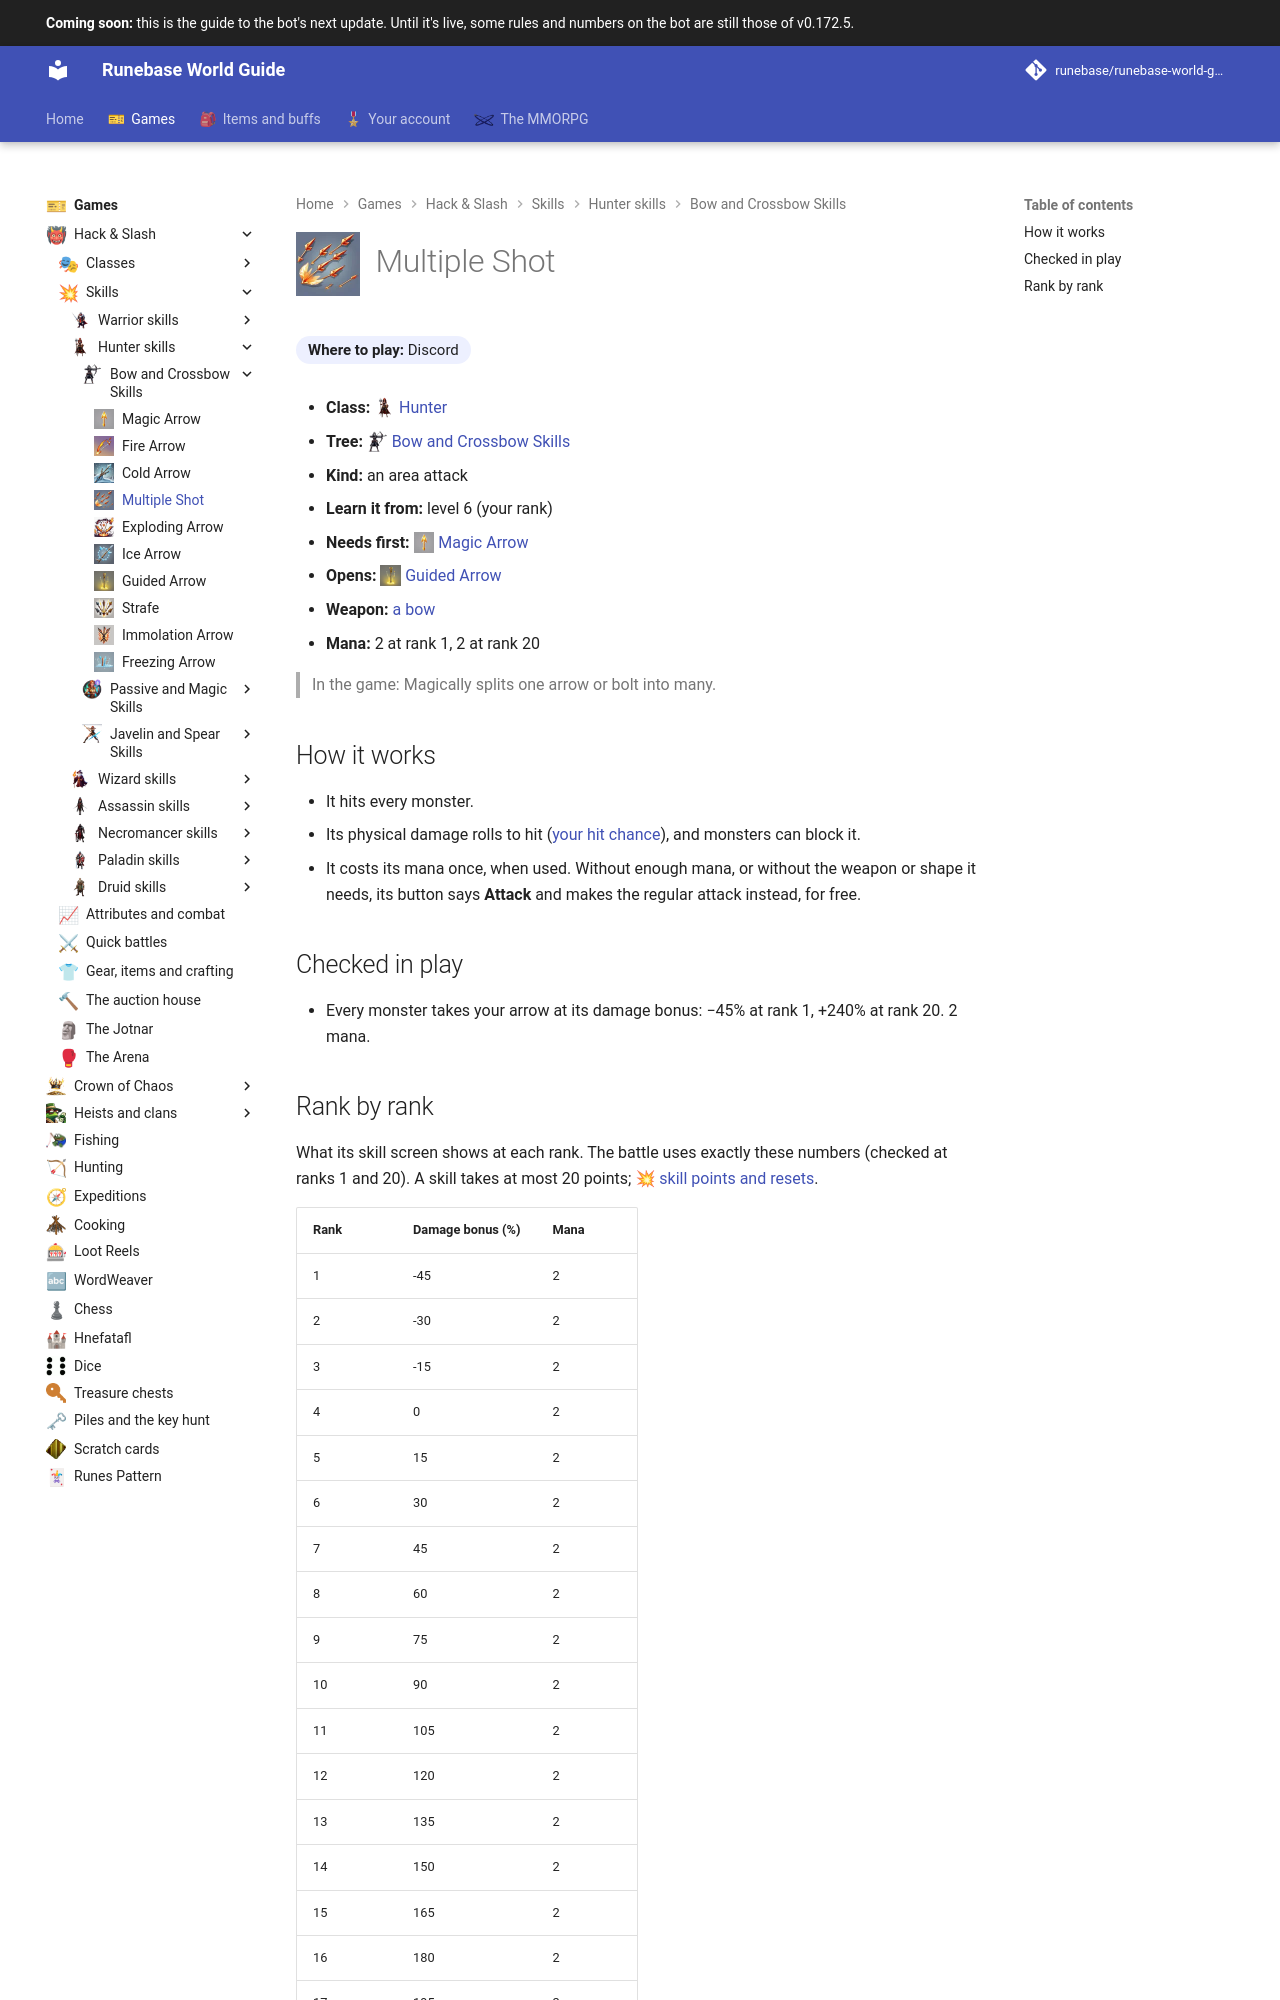

repository: Runebase/runebase-world-guide · page: next/games/hack-and-slash/skills/hunter/bow-and-crossbow-skills/multiple-shot/index.html · generator: mkdocs

---
title: "Multiple Shot"
icon: guide/nav
nav_icon: "assets/icons/skill/hunter/multiple-shot.webp"
---

# ![Multiple Shot](../../../../../assets/icons/skill/hunter/multiple-shot.webp){ .gi .gi-title width="64" height="64" loading="lazy" } Multiple Shot

**Where to play:** Discord
{ .where-to-play }

- **Class:** <span class="gi-m">![](../../../../../assets/icons/class/hunter.webp){ .gi .gi-mention width="20" height="20" loading="lazy" }&nbsp;[Hunter](../../../classes/hunter.md)</span>
- **Tree:** <span class="gi-m">![](../../../../../assets/icons/skill-tree/bow-and-crossbow-skills.webp){ .gi .gi-mention width="20" height="20" loading="lazy" }&nbsp;[Bow and Crossbow Skills](index.md)</span>
- **Kind:** an area attack
- **Learn it from:** level 6 (your rank)
- **Needs first:** <span class="gi-m">![](../../../../../assets/icons/skill/hunter/magic-arrow.webp){ .gi .gi-mention width="20" height="20" loading="lazy" }&nbsp;[Magic Arrow](magic-arrow.md)</span>
- **Opens:** <span class="gi-m">![](../../../../../assets/icons/skill/hunter/guided-arrow.webp){ .gi .gi-mention width="20" height="20" loading="lazy" }&nbsp;[Guided Arrow](guided-arrow.md)</span>
- **Weapon:** [a bow](../../../gear-and-crafting.md#weapons-that-skills-need)
- **Mana:** 2 at rank 1, 2 at rank 20

> In the game: Magically splits one arrow or bolt into many.

## How it works

- It hits every monster.
- Its physical damage rolls to hit ([your hit chance](../../../attributes-and-combat.md#hitting-and-missing)), and monsters can block it.
- It costs its mana once, when used. Without enough mana, or without the weapon or shape it needs, its button says **Attack** and makes the regular attack instead, for free.

## Checked in play

- Every monster takes your arrow at its damage bonus: −45% at rank 1, +240% at rank 20. 2 mana.
